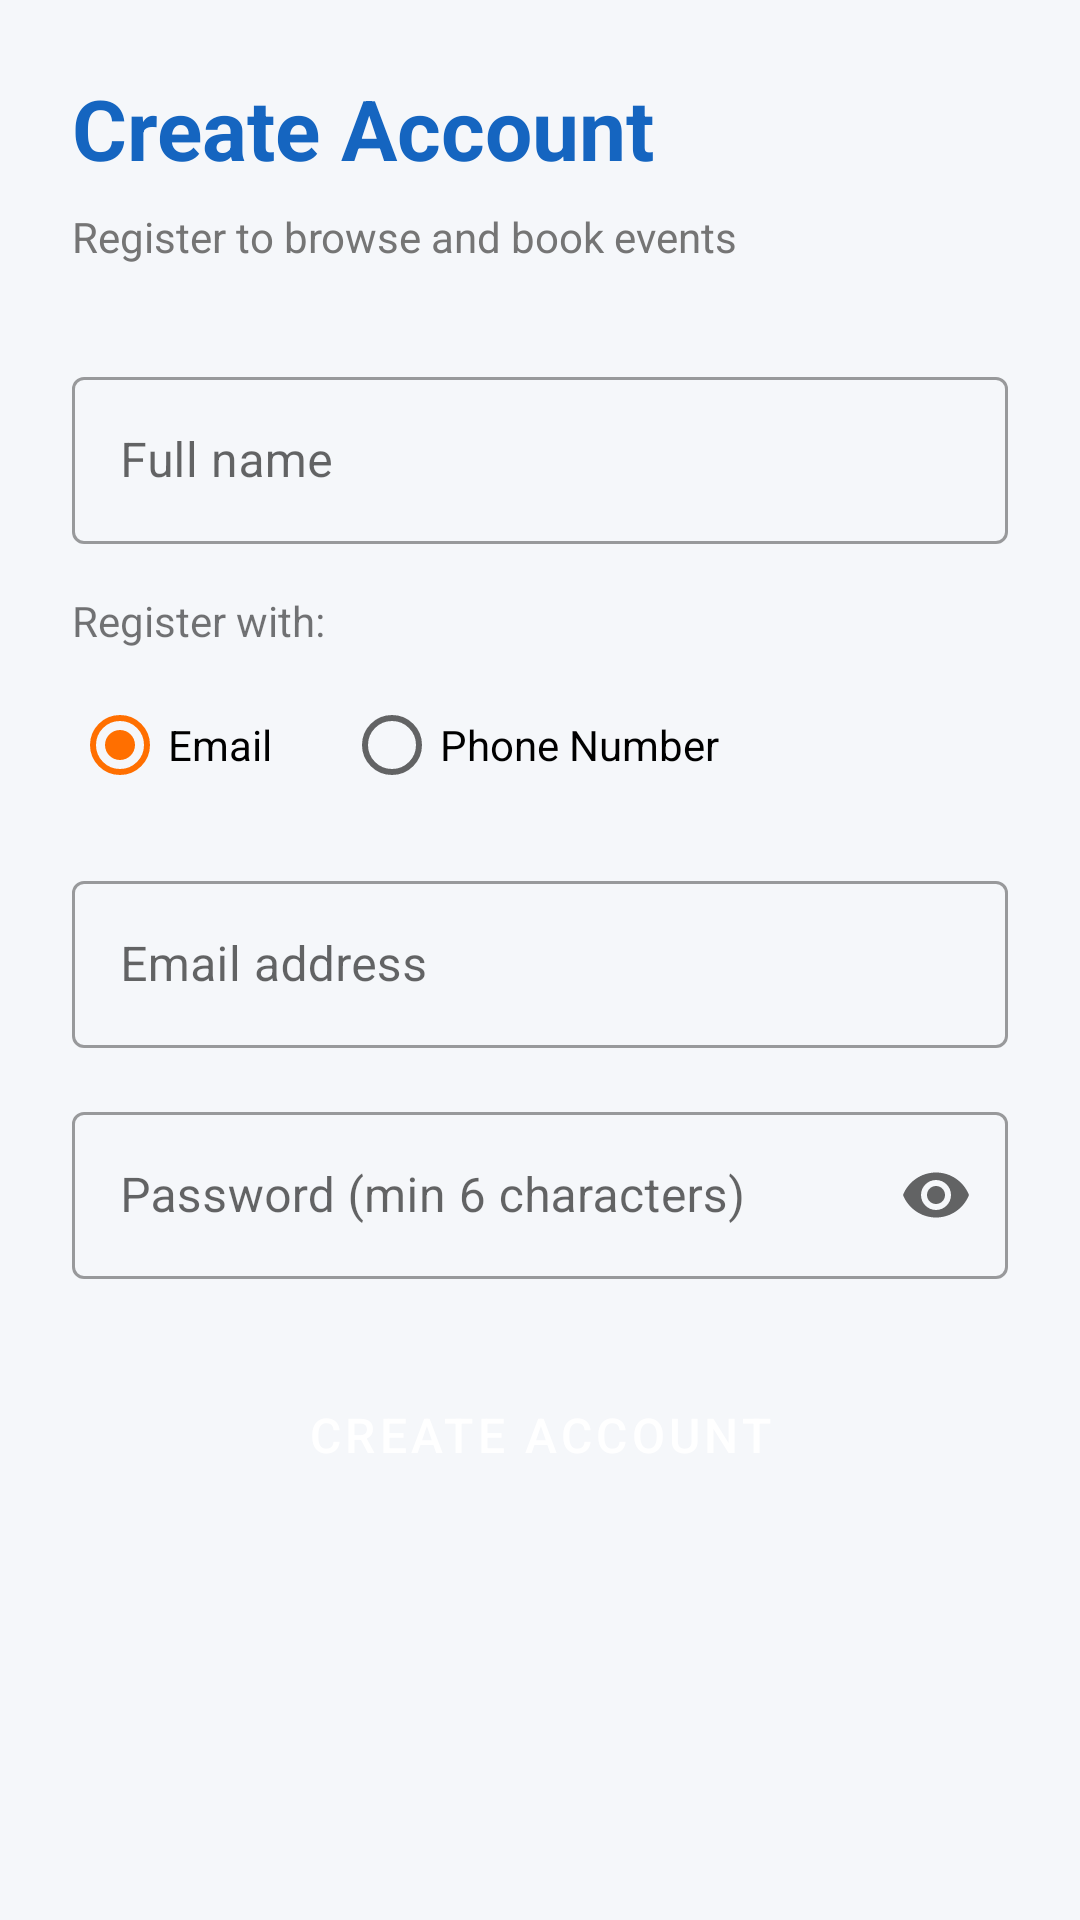

Here is an Android app screen rendered from its layout file. Give the layout XML and the strings, colors and styles it references.
<!-- AndroidManifest.xml: application theme Theme.TicketApp -->
<!-- res/layout/activity_register.xml -->
<?xml version="1.0" encoding="utf-8"?>
<ScrollView xmlns:android="http://schemas.android.com/apk/res/android"
    android:layout_width="match_parent"
    android:layout_height="match_parent"
    android:background="@color/background">

    <LinearLayout
        android:layout_width="match_parent"
        android:layout_height="wrap_content"
        android:orientation="vertical"
        android:padding="24dp">

        <TextView
            android:layout_width="match_parent"
            android:layout_height="wrap_content"
            android:text="Create Account"
            android:textSize="28sp"
            android:textStyle="bold"
            android:textColor="@color/colorPrimary"
            android:layout_marginBottom="8dp"/>

        <TextView
            android:layout_width="match_parent"
            android:layout_height="wrap_content"
            android:text="Register to browse and book events"
            android:textSize="14sp"
            android:textColor="@color/textSecondary"
            android:layout_marginBottom="32dp"/>

        
        <com.google.android.material.textfield.TextInputLayout
            android:layout_width="match_parent"
            android:layout_height="wrap_content"
            style="@style/Widget.MaterialComponents.TextInputLayout.OutlinedBox"
            android:layout_marginBottom="16dp">
            <com.google.android.material.textfield.TextInputEditText
                android:id="@+id/etName"
                android:layout_width="match_parent"
                android:layout_height="wrap_content"
                android:hint="Full name"
                android:inputType="textPersonName"/>
        </com.google.android.material.textfield.TextInputLayout>

        
        <TextView
            android:layout_width="match_parent"
            android:layout_height="wrap_content"
            android:text="Register with:"
            android:textSize="14sp"
            android:layout_marginBottom="8dp"/>

        <RadioGroup
            android:id="@+id/rgContactType"
            android:layout_width="match_parent"
            android:layout_height="wrap_content"
            android:orientation="horizontal"
            android:layout_marginBottom="16dp">

            <RadioButton
                android:id="@+id/rbEmail"
                android:layout_width="wrap_content"
                android:layout_height="wrap_content"
                android:text="Email"
                android:checked="true"
                android:layout_marginEnd="24dp"/>

            <RadioButton
                android:id="@+id/rbPhone"
                android:layout_width="wrap_content"
                android:layout_height="wrap_content"
                android:text="Phone Number"/>
        </RadioGroup>

        
        <com.google.android.material.textfield.TextInputLayout
            android:layout_width="match_parent"
            android:layout_height="wrap_content"
            style="@style/Widget.MaterialComponents.TextInputLayout.OutlinedBox"
            android:layout_marginBottom="16dp">
            <com.google.android.material.textfield.TextInputEditText
                android:id="@+id/etContact"
                android:layout_width="match_parent"
                android:layout_height="wrap_content"
                android:hint="Email address"
                android:inputType="textEmailAddress"/>
        </com.google.android.material.textfield.TextInputLayout>

        
        <com.google.android.material.textfield.TextInputLayout
            android:layout_width="match_parent"
            android:layout_height="wrap_content"
            style="@style/Widget.MaterialComponents.TextInputLayout.OutlinedBox"
            app:endIconMode="password_toggle"
            android:layout_marginBottom="24dp"
            xmlns:app="http://schemas.android.com/apk/res-auto">
            <com.google.android.material.textfield.TextInputEditText
                android:id="@+id/etPassword"
                android:layout_width="match_parent"
                android:layout_height="wrap_content"
                android:hint="Password (min 6 characters)"
                android:inputType="textPassword"/>
        </com.google.android.material.textfield.TextInputLayout>

        <ProgressBar
            android:id="@+id/progressBar"
            android:layout_width="wrap_content"
            android:layout_height="wrap_content"
            android:layout_gravity="center"
            android:visibility="gone"
            android:layout_marginBottom="16dp"/>

        <Button
            android:id="@+id/btnRegister"
            android:layout_width="match_parent"
            android:layout_height="56dp"
            android:text="Create Account"
            android:textSize="16sp"
            style="@style/Widget.MaterialComponents.Button"/>

    </LinearLayout>
</ScrollView>
<!-- resources referenced by this layout -->
<resources>
  <color name="background">#F5F7FA</color>
  <color name="colorPrimary">#1565C0</color>
  <color name="textSecondary">#757575</color>
  <style name="Theme.TicketApp" parent="Theme.MaterialComponents.Light.DarkActionBar">
          <item name="colorPrimary">@color/colorPrimary</item>
          <item name="colorPrimaryDark">@color/colorPrimaryDark</item>
          <item name="colorAccent">@color/colorAccent</item>
          <item name="android:windowBackground">@color/background</item>
      </style>
  <color name="colorPrimaryDark">#0D47A1</color>
  <color name="colorAccent">#FF6F00</color>
</resources>
